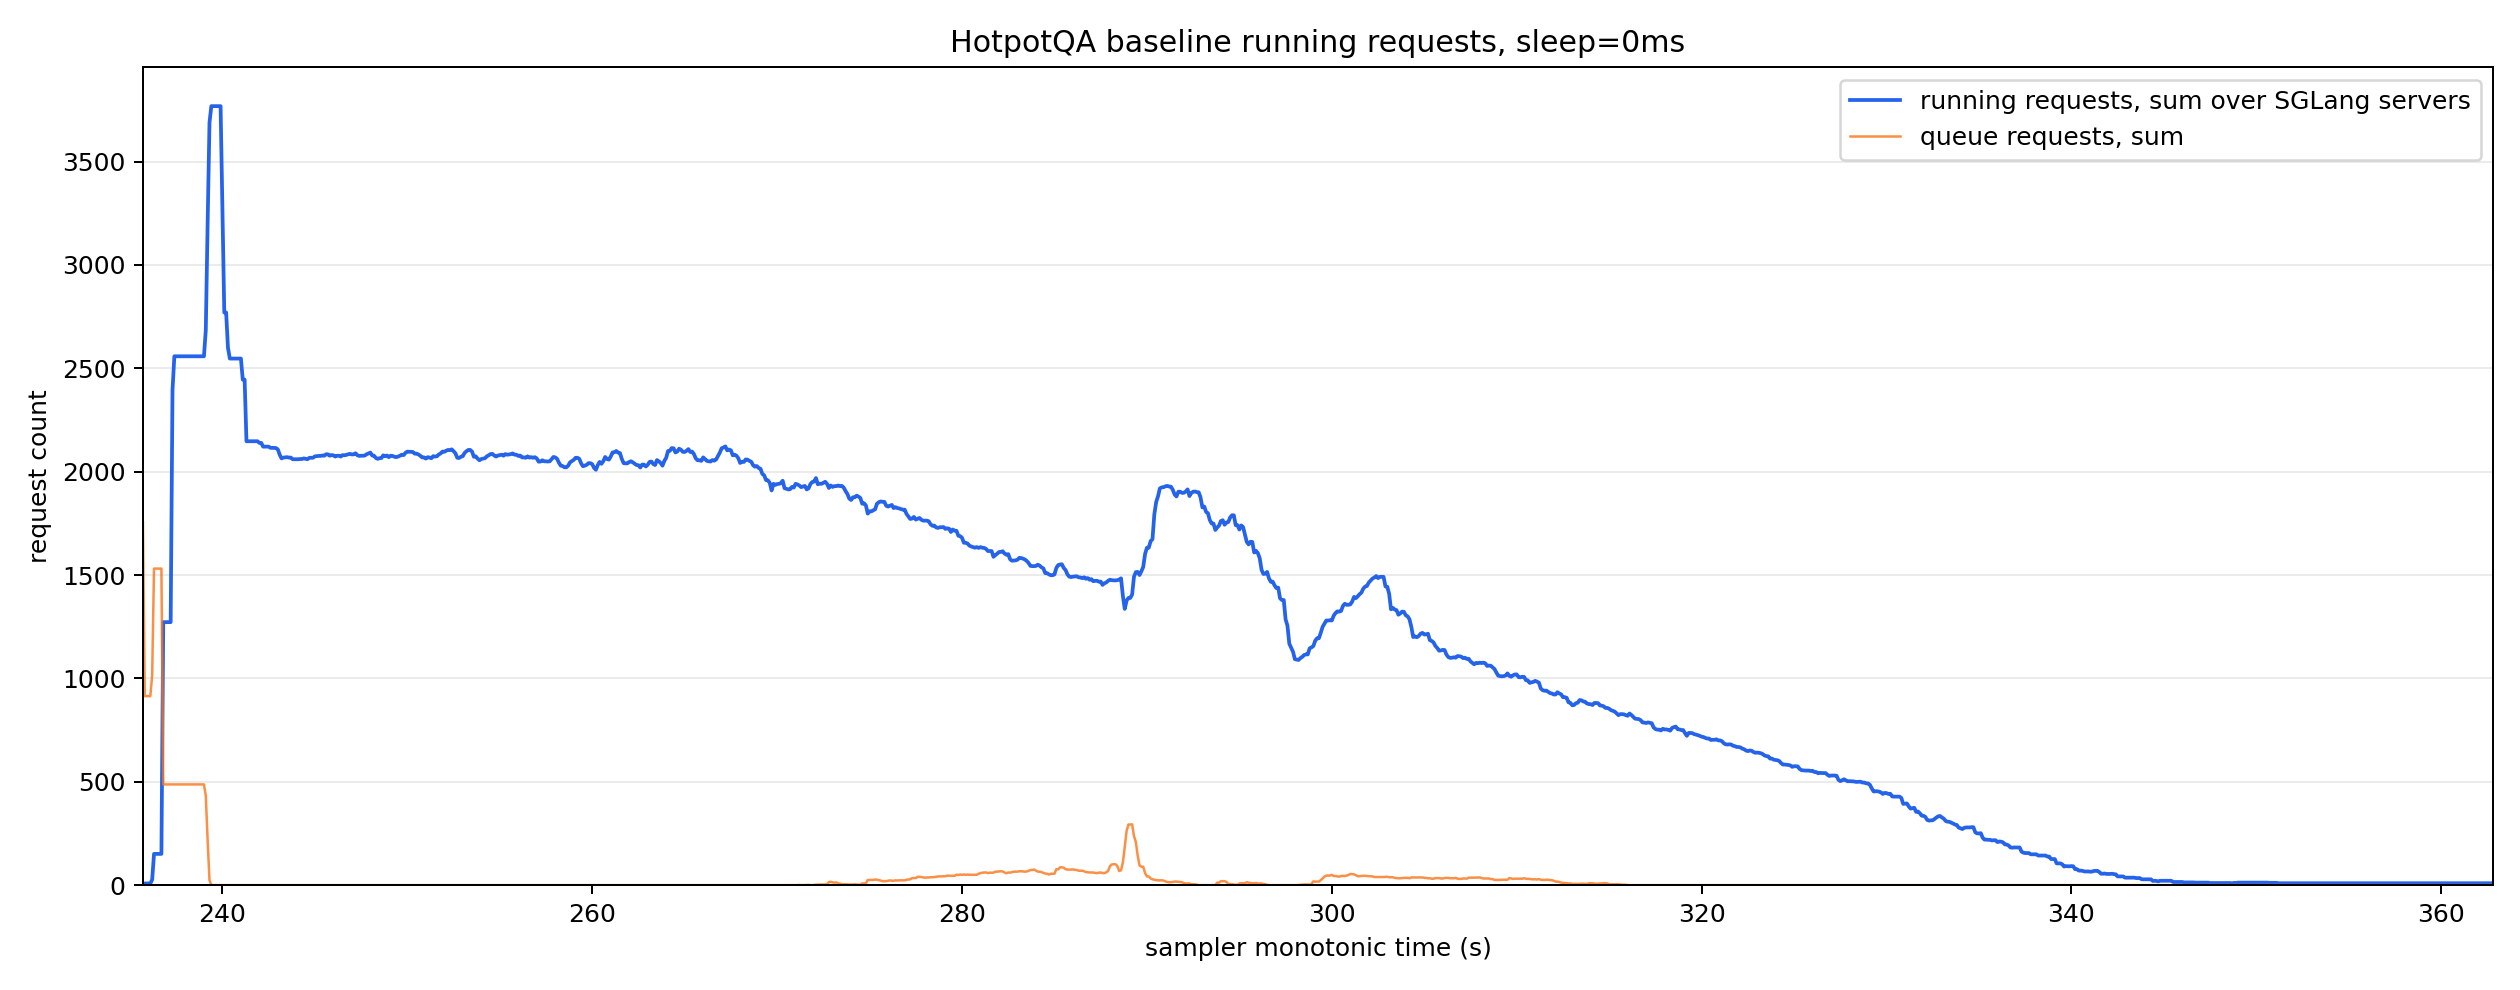

The table this chart was drawn from, first rows:
monotonic_s, running_reqs_sum, queue_reqs_sum, gen_throughput_sum, decode_sum_seq_lens_sum, num_servers_sampled
235.7, 1.0, 1755, 0.0, 0.0, 8
235.8, 8.0, 914.0, 0.0, 0.0, 8
235.9, 8.0, 914.0, 0.0, 0.0, 8
236.0, 8.0, 914.0, 0.0, 0.0, 8
236.1, 8.0, 914.0, 0.0, 0.0, 8
236.2, 26.0, 1015, 0.0, 0.0, 8
236.3, 151.0, 1531, 0.0, 0.0, 8
236.4, 151.0, 1531, 0.0, 0.0, 8
236.5, 151.0, 1531, 0.0, 0.0, 8
236.6, 151.0, 1531, 0.0, 0.0, 8
236.7, 151.0, 1531, 0.0, 0.0, 8
236.8, 1272, 487.0, 0.0, 0.0, 8
236.9, 1272, 487.0, 0.0, 0.0, 8
237.0, 1272, 487.0, 0.0, 0.0, 8
237.1, 1272, 487.0, 0.0, 0.0, 8
237.2, 1272, 487.0, 0.0, 0.0, 8
237.3, 2395, 487.0, 0.0, 0.0, 8
237.4, 2558, 487.0, 0.0, 0.0, 8
237.5, 2558, 487.0, 0.0, 0.0, 8
237.6, 2558, 487.0, 0.0, 0.0, 8
237.7, 2558, 487.0, 0.0, 0.0, 8
237.8, 2558, 487.0, 0.0, 0.0, 8
237.9, 2558, 487.0, 0.0, 0.0, 8
238.0, 2558, 487.0, 0.0, 0.0, 8
238.1, 2558, 487.0, 0.0, 0.0, 8
238.2, 2558, 487.0, 0.0, 0.0, 8
238.3, 2558, 487.0, 0.0, 0.0, 8
238.4, 2558, 487.0, 0.0, 0.0, 8
238.5, 2558, 487.0, 0.0, 0.0, 8
238.6, 2558, 487.0, 0.0, 0.0, 8
238.7, 2558, 487.0, 0.0, 0.0, 8
238.8, 2558, 487.0, 0.0, 0.0, 8
238.9, 2558, 487.0, 0.0, 0.0, 8
239.0, 2558, 487.0, 0.0, 0.0, 8
239.1, 2684, 433.0, 0.0, 0.0, 8
239.2, 3203, 216.0, 0.0, 0.0, 8
239.3, 3689, 24.0, 0.0, 0.0, 8
239.4, 3768, 0.0, 0.0, 0.0, 8
239.5, 3768, 0.0, 0.0, 0.0, 8
239.6, 3768, 0.0, 0.0, 0.0, 8
239.7, 3768, 0.0, 0.0, 0.0, 8
239.8, 3768, 0.0, 0.0, 0.0, 8
239.9, 3768, 0.0, 0.0, 0.0, 8
240.0, 3264, 0.0, 1023, 212094, 8
240.1, 2770, 0.0, 2043, 425985, 8
240.2, 2770, 0.0, 2043, 425985, 8
240.3, 2599, 0.0, 3772, 1040411, 8
240.4, 2547, 0.0, 4362, 1246369, 8
240.5, 2547, 0.0, 4362, 1246369, 8
240.6, 2547, 0.0, 4362, 1246369, 8
240.7, 2547, 0.0, 4362, 1246369, 8
240.8, 2547, 0.0, 4362, 1246369, 8
240.9, 2547, 0.0, 4362, 1246369, 8
241.0, 2547, 0.0, 4362, 1246369, 8
241.1, 2445, 0.0, 9017, 1200844, 8
241.2, 2445, 0.0, 9017, 1200844, 8
241.3, 2147, 0.0, 23058, 1069875, 8
241.4, 2147, 0.0, 23058, 1069875, 8
241.5, 2147, 0.0, 23058, 1069875, 8
241.6, 2147, 0.0, 23058, 1069875, 8
... 1,212 more rows
